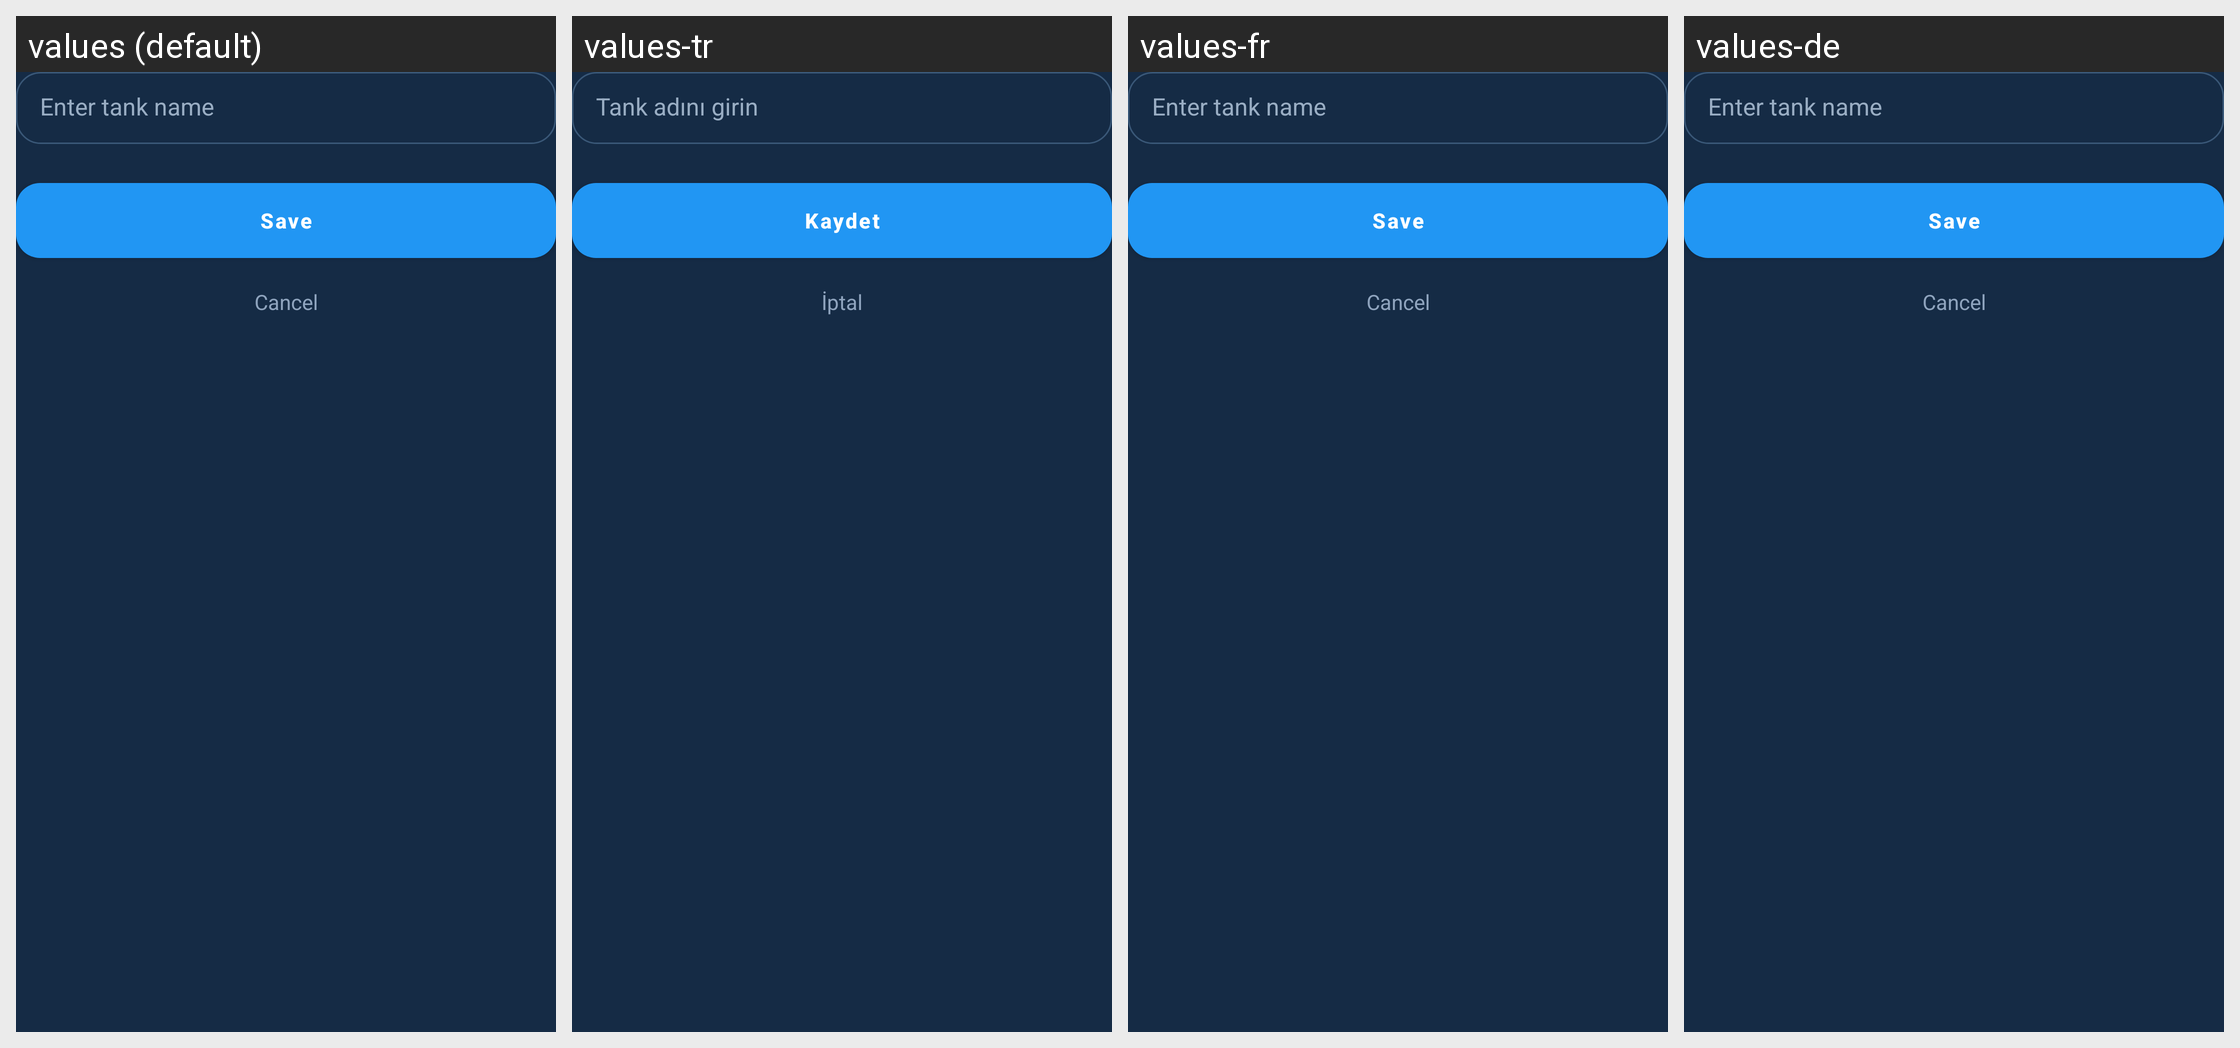

The Android screen above is rendered under several locales of the same app. Produce the string resources it draws, with the default and per-locale values.
Android screen res/layout/content_sheet_tank_name.xml rendered under 4 locales, left to right: values (default), values-tr, values-fr, values-de. Device: Nexus 5 (rendered at 1080×1920; each locale shown at half size, 540×960, under a caption strip naming it); theme AppTheme.
Other locales in the repository, not shown: values-es.
Strings drawn on this screen, with the default value and each locale's value (text and hints the layout hard-codes, and strings that could not be matched under every locale, appear in the picture but are not listed):

aquarium_hint_tank_name
  values: Enter tank name
  values-tr: Tank adını girin
  values-fr: Enter tank name  [not translated; the default value is used]
  values-de: Enter tank name  [not translated; the default value is used]

common_save
  values: Save
  values-tr: Kaydet
  values-fr: Save  [not translated; the default value is used]
  values-de: Save  [not translated; the default value is used]

common_cancel
  values: Cancel
  values-tr: İptal
  values-fr: Cancel  [not translated; the default value is used]
  values-de: Cancel  [not translated; the default value is used]
